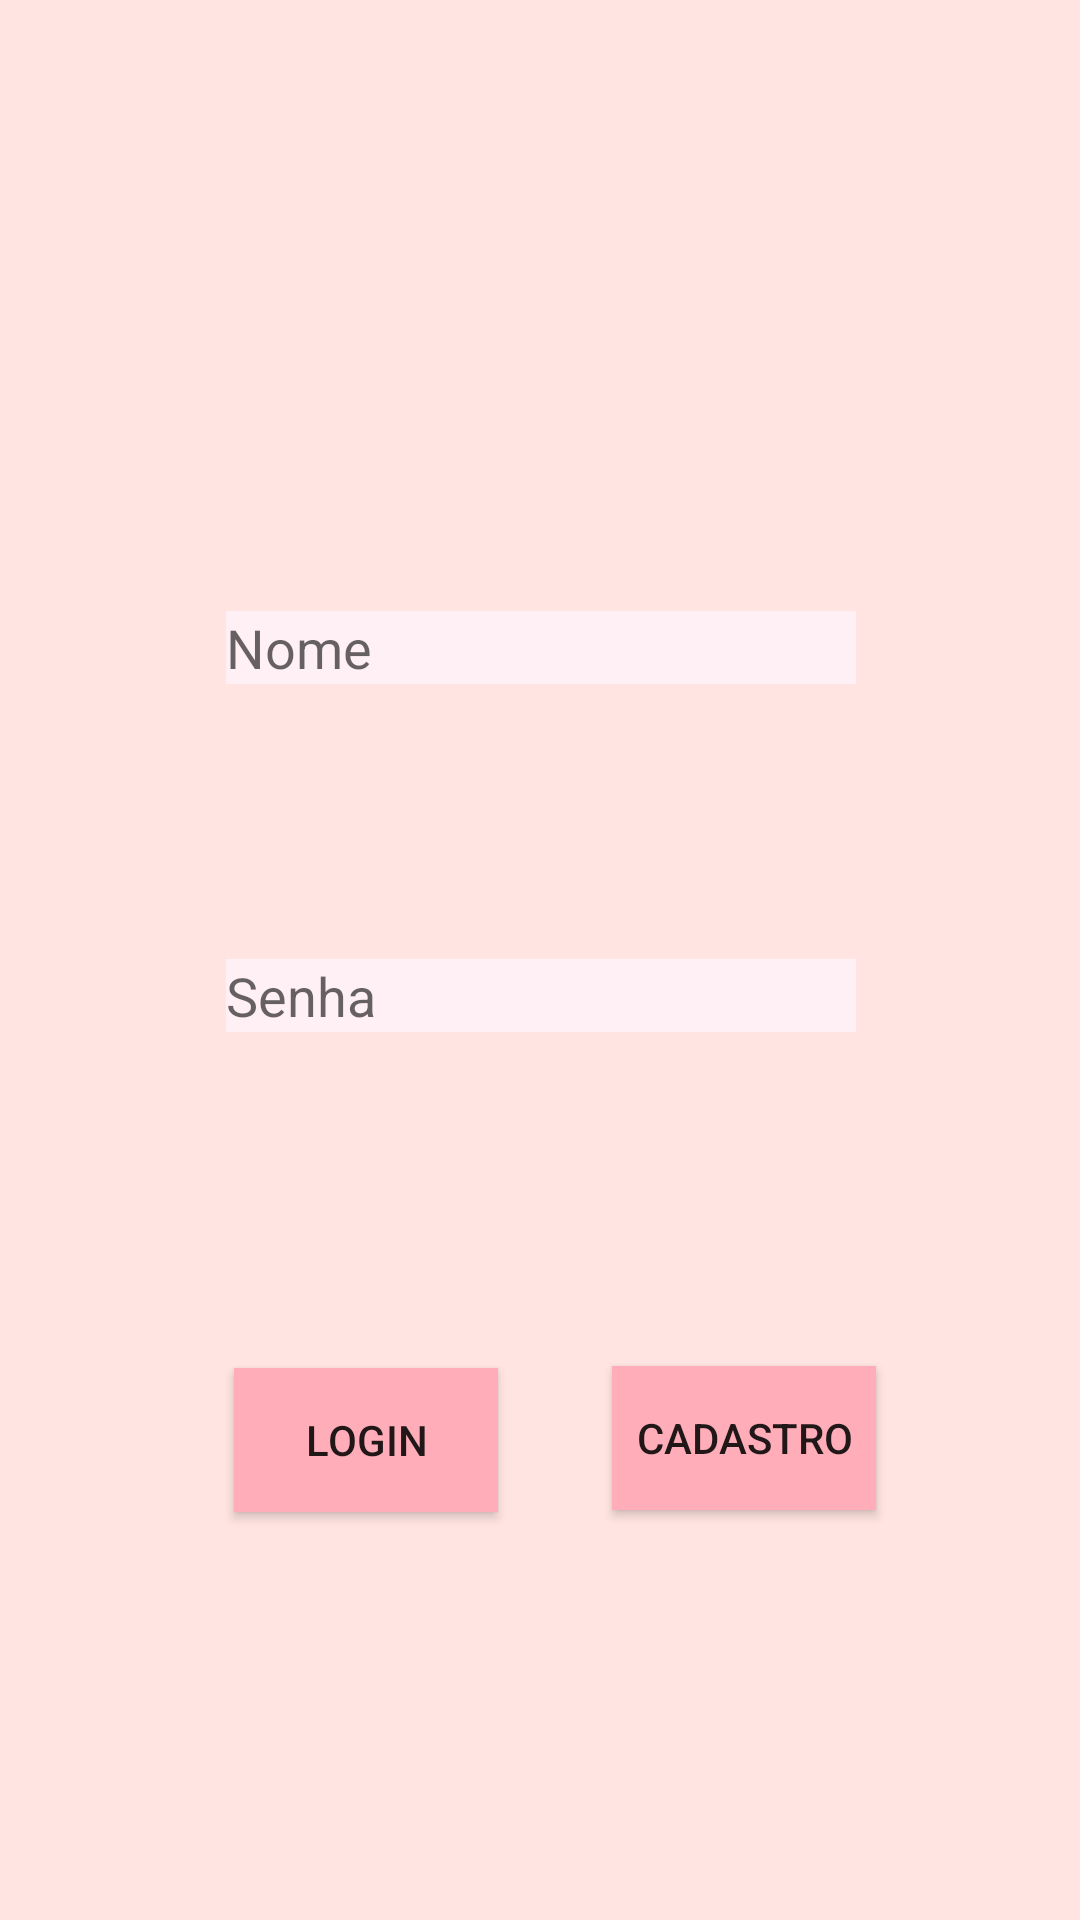

Layout XML and referenced resources for this Android screen:
<!-- AndroidManifest.xml: application theme AppTheme -->
<!-- res/layout/activity_login.xml -->
<?xml version="1.0" encoding="utf-8"?>
<android.support.constraint.ConstraintLayout xmlns:android="http://schemas.android.com/apk/res/android"
xmlns:app="http://schemas.android.com/apk/res-auto"
xmlns:tools="http://schemas.android.com/tools"
android:layout_width="match_parent"
android:layout_height="match_parent"
tools:context=".login" android:background="#FFE4E1">

<EditText
    android:id="@+id/edit_nome"
    android:layout_width="wrap_content"
    android:layout_height="wrap_content"
    android:layout_marginBottom="8dp"
    android:layout_marginEnd="8dp"
    android:layout_marginStart="8dp"
    android:layout_marginTop="8dp"
    android:ems="10"
    android:hint="Nome"
    android:inputType="textPersonName"
    app:layout_constraintBottom_toTopOf="@+id/edit_senha"
    app:layout_constraintEnd_toEndOf="parent"
    app:layout_constraintHorizontal_bias="0.503"
    app:layout_constraintStart_toStartOf="parent"
    app:layout_constraintTop_toTopOf="parent"
    app:layout_constraintVertical_bias="0.701"
    android:background="#FFF0F5"/>

<EditText
    android:id="@+id/edit_senha"
    android:layout_width="wrap_content"
    android:layout_height="wrap_content"
    android:layout_marginBottom="112dp"
    android:layout_marginEnd="8dp"
    android:layout_marginStart="8dp"
    android:ems="10"
    android:hint="Senha"
    android:inputType="textPassword"
    app:layout_constraintBottom_toTopOf="@+id/bt_login"
    app:layout_constraintEnd_toEndOf="parent"
    app:layout_constraintHorizontal_bias="0.503"
    app:layout_constraintStart_toStartOf="parent"
    android:background="#FFF0F5"/>

<Button
    android:id="@+id/bt_login"
    android:layout_width="wrap_content"
    android:layout_height="wrap_content"
    android:layout_marginBottom="136dp"
    android:layout_marginEnd="8dp"
    android:layout_marginStart="48dp"
    android:text="LOGIN"
    app:layout_constraintBottom_toBottomOf="parent"
    app:layout_constraintEnd_toStartOf="@+id/bt_cadastro"
    app:layout_constraintStart_toStartOf="parent"
    android:layout_marginLeft="48dp"
    android:layout_marginRight="8dp"
    android:background="#FFAEB9"/>

<Button
    android:id="@+id/bt_cadastro"
    android:layout_width="wrap_content"
    android:layout_height="wrap_content"
    android:layout_marginBottom="8dp"
    android:layout_marginEnd="68dp"
    android:layout_marginTop="8dp"
    android:text="CADASTRO"
    app:layout_constraintBottom_toBottomOf="parent"
    app:layout_constraintEnd_toEndOf="parent"
    app:layout_constraintTop_toBottomOf="@+id/edit_senha"
    app:layout_constraintVertical_bias="0.445"
    android:layout_marginRight="68dp"
    android:background="#FFAEB9"/>
</android.support.constraint.ConstraintLayout>
<!-- resources referenced by this layout -->
<resources>
  <style name="AppTheme" parent="Base.Theme.AppCompat.Light.DarkActionBar">
          
          <item name="colorPrimary">@color/colorPrimary</item>
          <item name="colorPrimaryDark">@color/colorPrimaryDark</item>
          <item name="colorAccent">@color/colorAccent</item>
          <item name="coordinatorLayoutStyle">@style/Widget.Support.CoordinatorLayout</item>
      </style>
  <color name="colorPrimary">#ffaeb9</color>
  <color name="colorPrimaryDark">#ff6479</color>
  <color name="colorAccent">#D81B60</color>
</resources>
